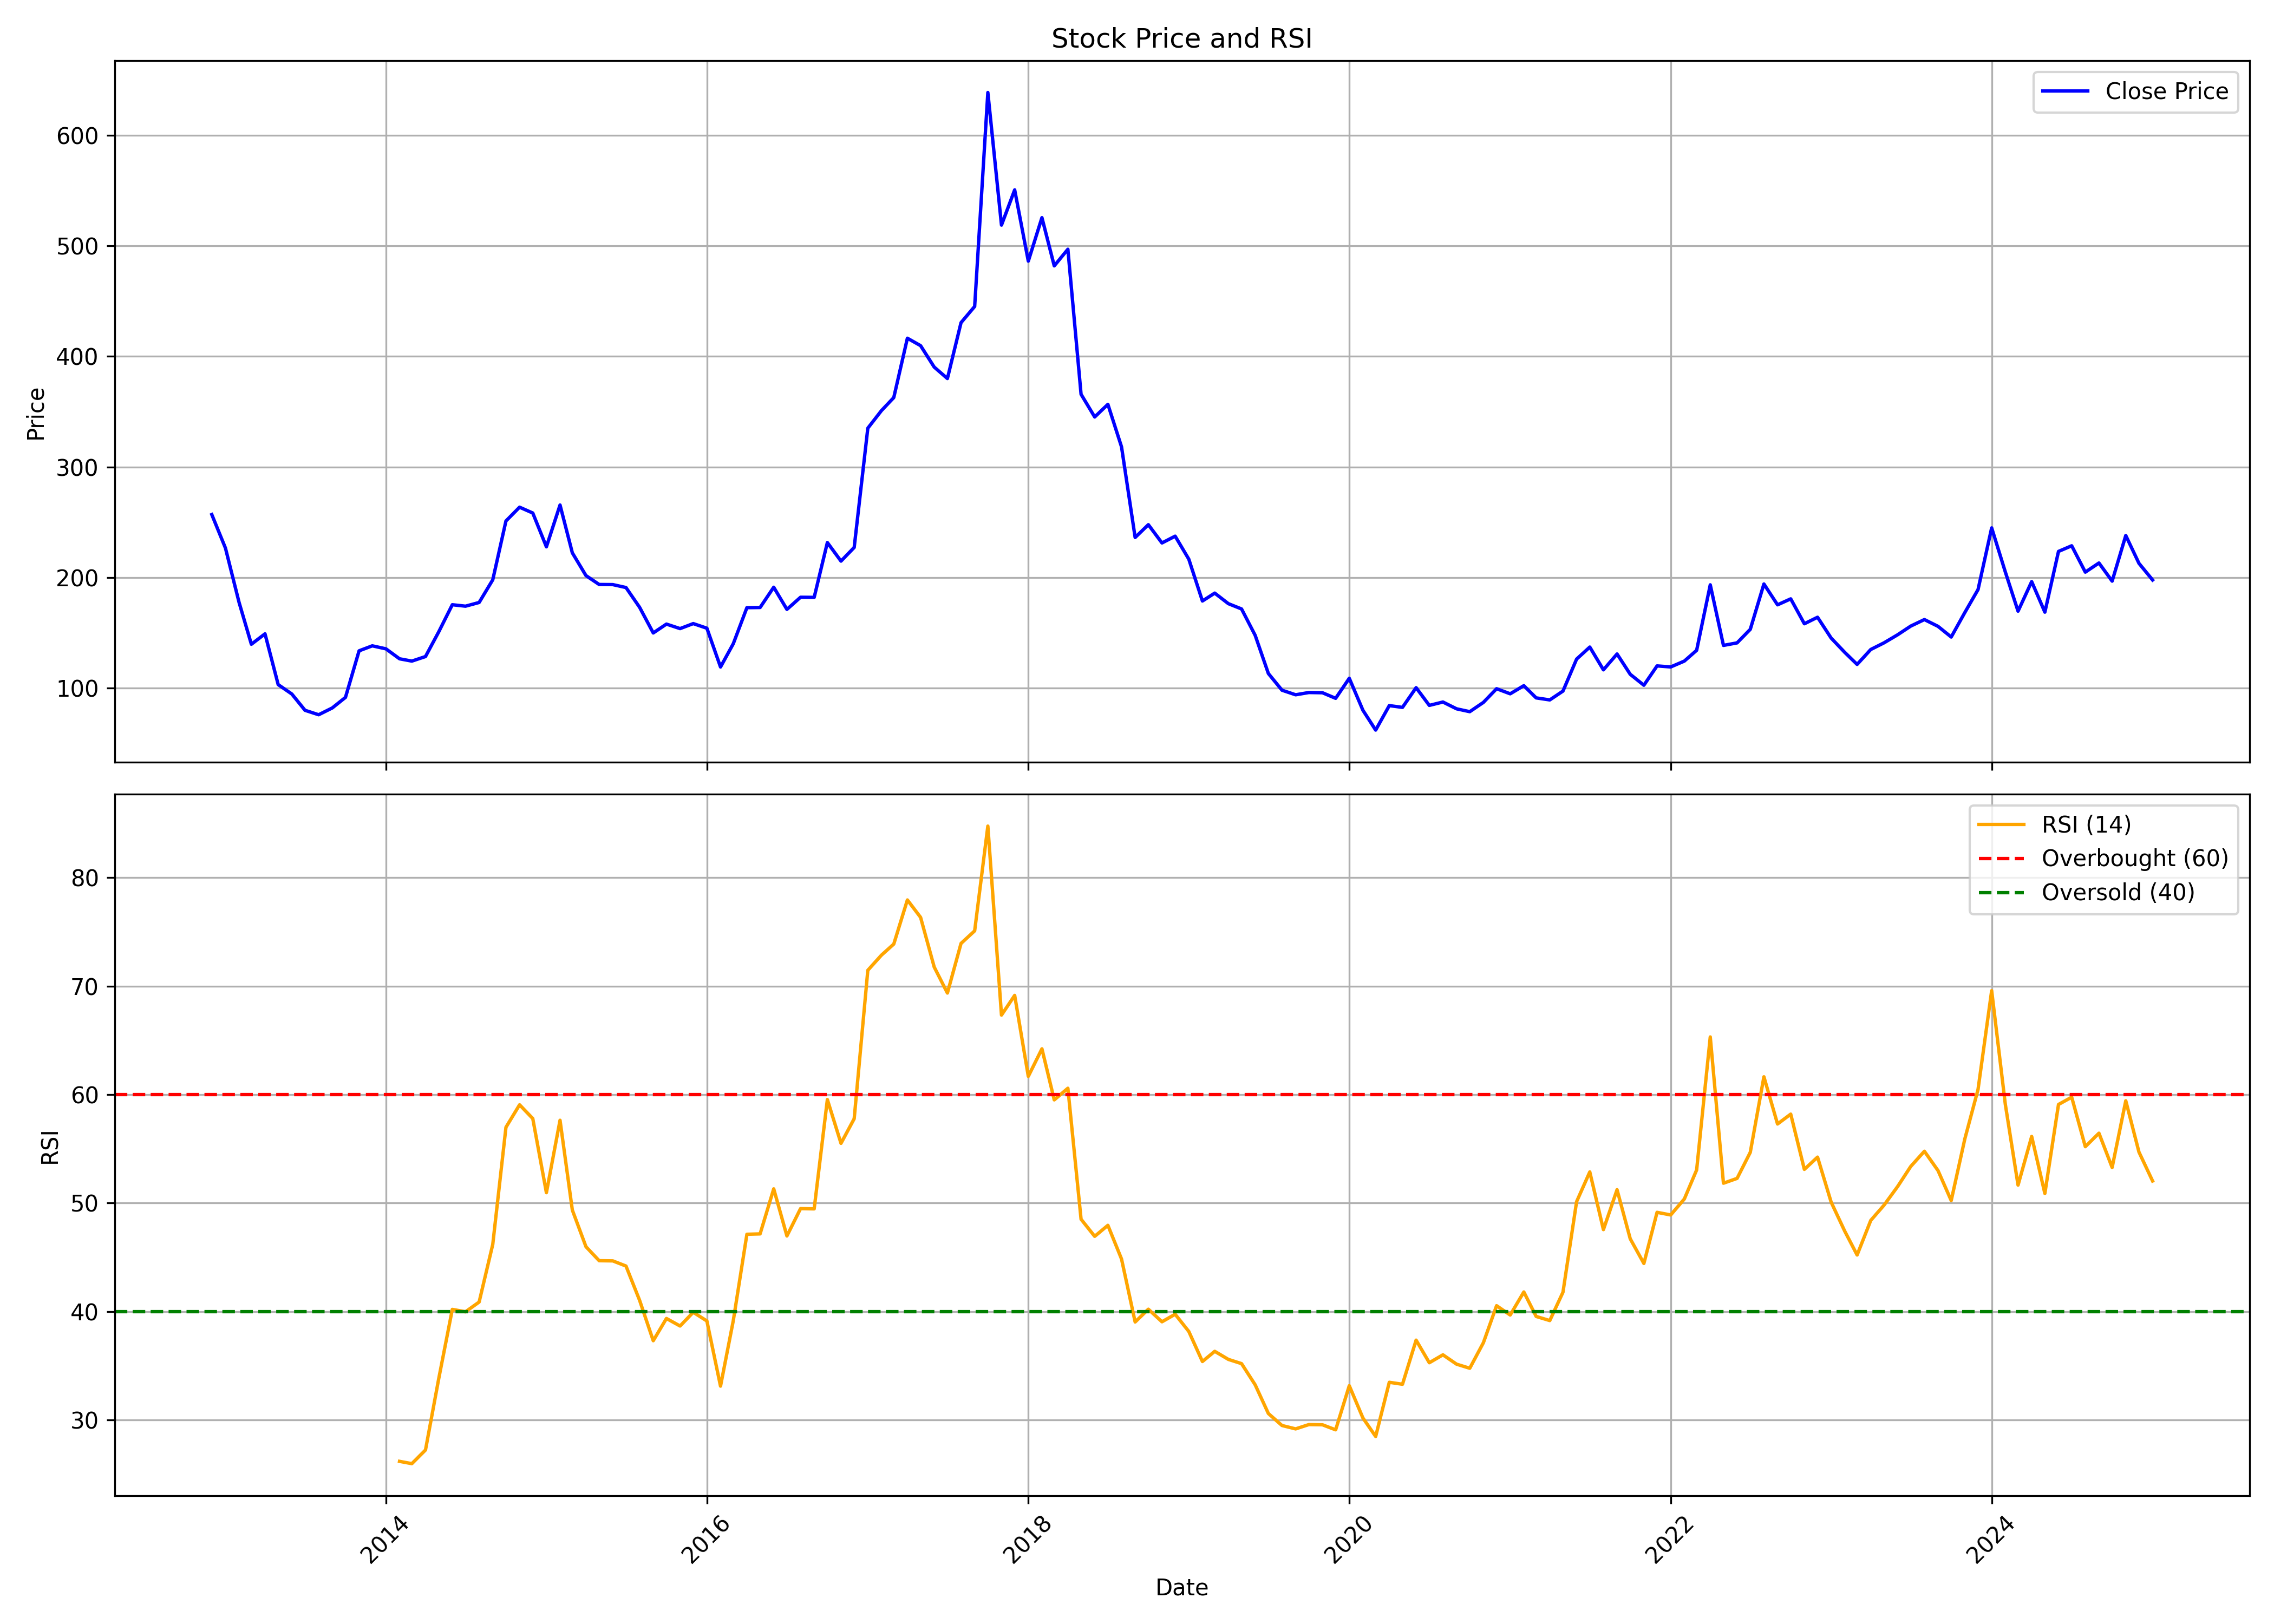

The table this chart was drawn from, first rows:
, date, symbol, open, high, low, close, volume, rsi
0, 2012-12-01, ZUARI, 303.9, 303.9, 238.2, 256.9, 284716, 
1, 2013-01-01, ZUARI, 258.9, 279.3, 216.6, 226.6, 168662, 
2, 2013-02-01, ZUARI, 223.4, 227.2, 171.6, 177.4, 282483, 
3, 2013-03-01, ZUARI, 179, 184.4, 114.7, 139.5, 96849, 
4, 2013-04-01, ZUARI, 137.3, 179.9, 134.4, 148.9, 240850, 
5, 2013-05-01, ZUARI, 148.9, 148.9, 92.45, 102.9, 239775, 
6, 2013-06-01, ZUARI, 102.8, 112.6, 91.54, 94.41, 808457, 
7, 2013-07-01, ZUARI, 94.41, 105.7, 77.62, 79.66, 419722, 
8, 2013-08-01, ZUARI, 79.56, 91.64, 69.96, 75.63, 127024, 
9, 2013-09-01, ZUARI, 81.89, 90.72, 75.78, 81.79, 427174, 
10, 2013-10-01, ZUARI, 80.58, 101.6, 79.08, 91.35, 558321, 
11, 2013-11-01, ZUARI, 92.81, 143.6, 89.85, 133.5, 1342066, 
12, 2013-12-01, ZUARI, 131.2, 142.5, 122, 138, 266033, 
13, 2014-01-01, ZUARI, 140.2, 168.3, 132.9, 135.3, 712424, 
14, 2014-02-01, ZUARI, 136.8, 154.3, 122.8, 126.3, 319594, 26.19
15, 2014-03-01, ZUARI, 125.4, 142.6, 119.2, 124.2, 559936, 25.98
16, 2014-04-01, ZUARI, 124, 151.5, 123.7, 128.3, 621886, 27.24
17, 2014-05-01, ZUARI, 128.3, 159.5, 118.3, 150.6, 931745, 33.78
18, 2014-06-01, ZUARI, 150.5, 210.7, 148.1, 175.2, 1190177, 40.2
19, 2014-07-01, ZUARI, 180.1, 201.3, 168.8, 173.9, 585067, 39.98
20, 2014-08-01, ZUARI, 176.4, 194.9, 168.8, 177.3, 202461, 40.87
21, 2014-09-01, ZUARI, 177.2, 251.7, 172.7, 197.8, 991828, 46.19
22, 2014-10-01, ZUARI, 196.1, 271.3, 191.5, 251, 1244233, 56.98
23, 2014-11-01, ZUARI, 249, 304.9, 242.8, 263.5, 1128273, 59.06
24, 2014-12-01, ZUARI, 267, 303, 237.2, 258.3, 407380, 57.79
25, 2015-01-01, ZUARI, 257.1, 289.2, 222.6, 227.7, 343275, 50.96
26, 2015-02-01, ZUARI, 235.3, 270.4, 230, 265.5, 224834, 57.63
27, 2015-03-01, ZUARI, 261.8, 270.4, 210.1, 222.2, 128772, 49.35
28, 2015-04-01, ZUARI, 234.9, 260.5, 192.8, 201.6, 402071, 45.97
29, 2015-05-01, ZUARI, 201.6, 219, 184.6, 193.6, 238056, 44.69
30, 2015-06-01, ZUARI, 194.1, 200.3, 183.6, 193.5, 124306, 44.67
31, 2015-07-01, ZUARI, 190.5, 224.1, 182.9, 190.8, 578437, 44.19
32, 2015-08-01, ZUARI, 192.6, 205.3, 137.2, 172.9, 508610, 41.03
33, 2015-09-01, ZUARI, 174.5, 174.6, 142.7, 149.7, 54743, 37.31
34, 2015-10-01, ZUARI, 154.6, 174.3, 147.7, 157.7, 255689, 39.36
35, 2015-11-01, ZUARI, 156.6, 166.5, 144.6, 153.6, 64591, 38.67
36, 2015-12-01, ZUARI, 157.6, 167.5, 146.3, 158.2, 713830, 39.93
37, 2016-01-01, ZUARI, 159.6, 182, 144.6, 154, 1056301, 39.13
38, 2016-02-01, ZUARI, 155.8, 162.9, 117, 118.9, 396660, 33.12
39, 2016-03-01, ZUARI, 118.8, 147.6, 116.9, 139.9, 194218, 39.15
40, 2016-04-01, ZUARI, 138.7, 179.4, 138.7, 172.6, 425214, 47.12
41, 2016-05-01, ZUARI, 171.7, 208.6, 157.7, 172.7, 1064429, 47.16
42, 2016-06-01, ZUARI, 172.7, 199.5, 162.6, 191.1, 805287, 51.31
43, 2016-07-01, ZUARI, 194.2, 202.3, 167.6, 171, 688783, 46.97
44, 2016-08-01, ZUARI, 171.6, 190.8, 163.6, 182, 1243069, 49.49
45, 2016-09-01, ZUARI, 181, 197, 168.6, 181.9, 1568441, 49.46
46, 2016-10-01, ZUARI, 181.9, 262.2, 181.9, 231.5, 3435164, 59.54
47, 2016-11-01, ZUARI, 243.4, 245.5, 184.5, 214.7, 1164941, 55.5
48, 2016-12-01, ZUARI, 214.8, 253, 207.4, 227.1, 1072929, 57.77
49, 2017-01-01, ZUARI, 236.9, 382.5, 228.6, 335.1, 9116320, 71.46
50, 2017-02-01, ZUARI, 339.2, 355.6, 311.7, 351, 3133925, 72.85
51, 2017-03-01, ZUARI, 352.2, 375, 313.2, 362.7, 2715281, 73.87
52, 2017-04-01, ZUARI, 364.9, 434.9, 349.1, 416.5, 3496147, 77.94
53, 2017-05-01, ZUARI, 416.5, 448.8, 381.8, 409.8, 1958279, 76.34
54, 2017-06-01, ZUARI, 410.8, 419.8, 379.1, 390.4, 572321, 71.76
55, 2017-07-01, ZUARI, 402, 433.7, 369.1, 380, 1163792, 69.36
56, 2017-08-01, ZUARI, 381, 446.2, 335, 430.6, 1169907, 73.93
57, 2017-09-01, ZUARI, 431.3, 509.9, 413.1, 445.2, 2501310, 75.09
58, 2017-10-01, ZUARI, 445.2, 690.0, 435.1, 639, 9964732, 84.75
59, 2017-11-01, ZUARI, 639.9, 668.0, 505.0, 518.9, 5166547, 67.33
... 86 more rows
